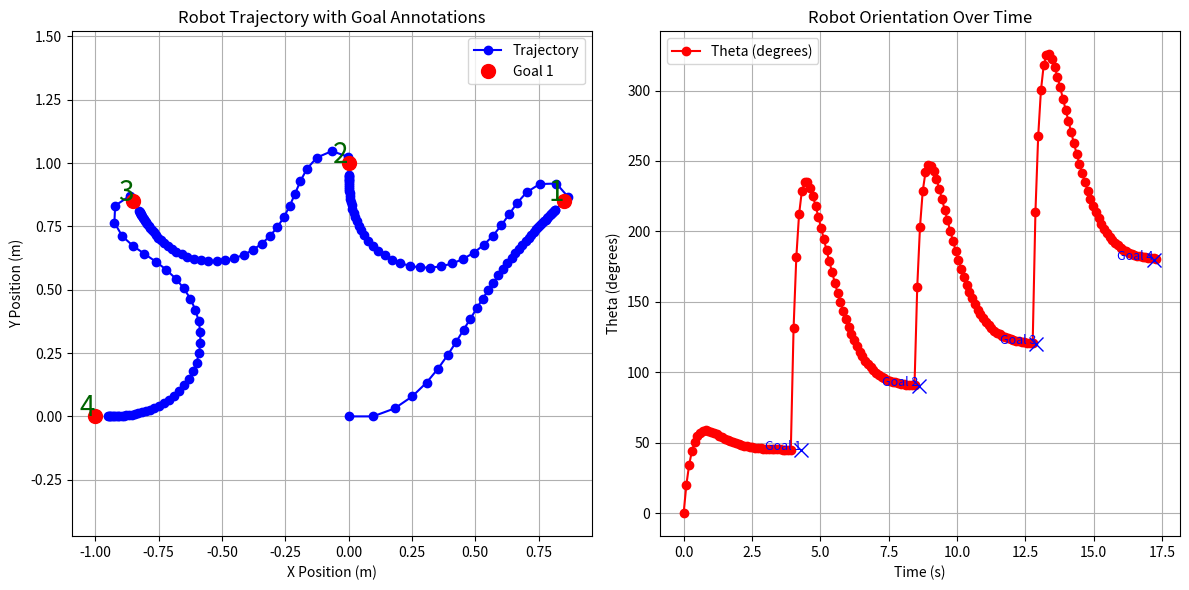

Write the Python code that produced this figure.
import numpy as np
import matplotlib.pyplot as plt

# Robot parameters
r = 0.1  # Wheel radius in meters
l = 0.5  # Half of the distance between the wheels in meters

# Control gains (proportional control)
k_rho = 0.8  # Increase to drive faster toward the goal
k_alpha = 4.5  # Lower slightly to reduce overshooting
k_beta = -4.0  # Increase for more aggressive orientation correction

# Proportional controller
def controller(goal_pose, robot_pose, t):
    x, y, theta = robot_pose
    x_goal, y_goal, theta_goal = goal_pose

    # Calculate errors
    dx = x_goal - x
    dy = y_goal - y
    rho = np.sqrt(dx**2 + dy**2)  # Euclidean distance
    alpha = np.arctan2(dy, dx) - theta  # Angle to goal
    beta = theta_goal - theta - alpha  # Orientation error

    # Normalize angles to [-pi, pi]
    alpha = (alpha + np.pi) % (2 * np.pi) - np.pi
    beta = (beta + np.pi) % (2 * np.pi) - np.pi

    # Control laws
    v = k_rho * rho
    omega = k_alpha * alpha + k_beta * beta

    # Update pose
    delta_x = v * np.cos(theta) * t
    delta_y = v * np.sin(theta) * t
    delta_theta = omega * t

    # Stop flag checks for both position and orientation accuracy
    flag = 1 if rho <= 0.05 and abs(beta) <= 0.1 else 0

    return x + delta_x, y + delta_y, theta + delta_theta, flag


# Simulation parameters
time_steps = np.linspace(0, 50, 500)  # Simulate for 50 seconds with 500 steps
t = 50 / 500  # Time step duration

# Initial and goal poses
robot_pose = (0, 0,0)  # Starting pose (x, y, theta in radians)
goal_poses = [[np.sin(45),np.sin(45), np.pi/4], [0, 1, np.pi/2], [-np.sin(45),np.sin(45), np.pi*2/3], [-1, 0, np.pi]] # Goal poses

# Initialize lists to store trajectory data
x_positions = [robot_pose[0]]  # Start x position
y_positions = [robot_pose[1]]  # Start y position
theta_positions = [robot_pose[2]]  # Start orientation

# Trajectory planning
for pose in goal_poses:
    for step in time_steps:
        # Update the robot's pose using the controller
        x, y, theta, flag = controller(pose, robot_pose, t)
        robot_pose = (x, y, theta)
    
        if flag:  # Stop if close enough to goal
            break 
    
        # Store trajectory points
        x_positions.append(x)
        y_positions.append(y)
        theta_positions.append(theta)

# Convert theta to degrees for plotting, but only for visualization
theta_positions_deg = np.degrees(theta_positions)

# Plot the robot's trajectory and orientation over time
plt.figure(figsize=(12, 6))

# Trajectory plot
plt.subplot(1, 2, 1)
plt.plot(x_positions, y_positions, marker='o', linestyle='-', color='b', label='Trajectory')
for i, goal in enumerate(goal_poses):
    plt.plot(goal[0], goal[1], 'ro', markersize=10, label=f'Goal {i+1}' if i == 0 else "")  # Label only once in legend
    plt.text(goal[0], goal[1], f"{i+1}",
             fontsize=20, ha='right', color='darkgreen')  # Add goal number and value
plt.xlabel('X Position (m)')
plt.ylabel('Y Position (m)')
plt.title('Robot Trajectory with Goal Annotations')
plt.grid(True)
plt.axis('equal')
plt.legend()

# Orientation plot
plt.subplot(1, 2, 2)
plt.plot(np.linspace(0, len(theta_positions_deg) * t, len(theta_positions_deg)), theta_positions_deg, marker='o', linestyle='-', color='r', label='Theta (degrees)')
for i, goal in enumerate(goal_poses):
    goal_time = (len(x_positions) // len(goal_poses)) * t * (i + 1)  # Approximate goal arrival times
    plt.plot(goal_time, np.degrees(goal[2]), 'bx', markersize=10)  # Mark each goal orientation with big red circles
    plt.text(goal_time, np.degrees(goal[2]), f"Goal {i+1}", fontsize=9, ha='right', color='blue')
plt.xlabel('Time (s)')
plt.ylabel('Theta (degrees)')
plt.title('Robot Orientation Over Time')
plt.grid(True)
plt.legend()

plt.tight_layout()
plt.show()
